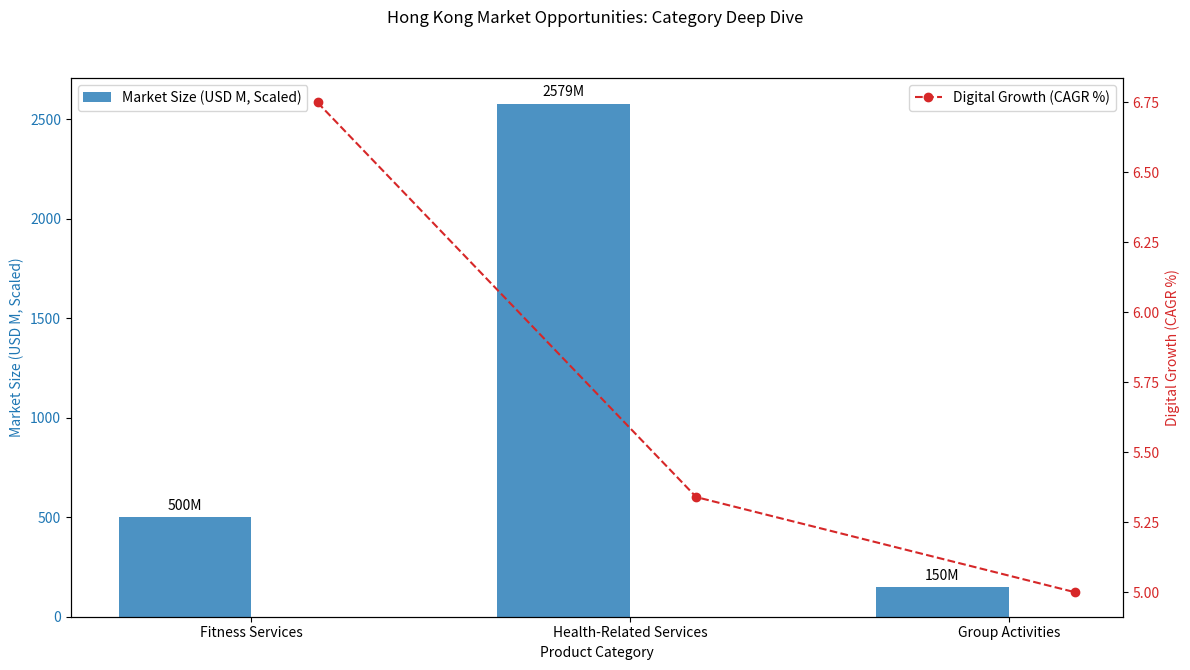

Write the Python code that produced this figure.
import matplotlib.pyplot as plt
import numpy as np
import pandas as pd

# Data based on provided facts (using placeholder for Group Activities)
# Note: Market sizes are in different units (USD millions vs billions), scaled for visualization.
# Digital Fitness: $235.34M by 2025 (6.75% CAGR)
# Health Services: $25.79B by 2025 (5.34% CAGR) -> $25790M
# Fitness Industry Revenue: >$500M annually

data = {
    'Category': ['Fitness Services', 'Health-Related Services', 'Group Activities'],
    'Projected Market Size (USD M, Scaled)': [500, 2579, 150], # Scaled Health Services (25790/10), Placeholder for Group
    'Digital Growth Potential (CAGR %)': [6.75, 5.34, 5.0] # Placeholder for Group
}
df = pd.DataFrame(data)

# --- Visualization ---
x = np.arange(len(df['Category']))
width = 0.35

fig, ax1 = plt.subplots(figsize=(12, 7))

# Bar chart for Market Size (Left Y-axis)
color = 'tab:blue'
rects1 = ax1.bar(x - width/2, df['Projected Market Size (USD M, Scaled)'], width, label='Market Size (USD M, Scaled)', color=color, alpha=0.8)
ax1.set_xlabel('Product Category')
ax1.set_ylabel('Market Size (USD M, Scaled)', color=color)
ax1.tick_params(axis='y', labelcolor=color)
ax1.set_xticks(x)
ax1.set_xticklabels(df['Category'])
ax1.legend(loc='upper left')

# Line chart for Growth Rate (Right Y-axis)
ax2 = ax1.twinx() # instantiate a second axes that shares the same x-axis
color = 'tab:red'
line1 = ax2.plot(x + width/2, df['Digital Growth Potential (CAGR %)'], label='Digital Growth (CAGR %)', color=color, marker='o', linestyle='--')
ax2.set_ylabel('Digital Growth (CAGR %)', color=color)
ax2.tick_params(axis='y', labelcolor=color)
ax2.legend(loc='upper right')

fig.suptitle('Hong Kong Market Opportunities: Category Deep Dive')
fig.tight_layout(rect=[0, 0.03, 1, 0.95]) # Adjust layout to prevent title overlap

# Add labels to bars
for rect in rects1:
    height = rect.get_height()
    ax1.annotate(f'{height:.0f}M',
                 xy=(rect.get_x() + rect.get_width() / 2, height),
                 xytext=(0, 3), # 3 points vertical offset
                 textcoords="offset points",
                 ha='center', va='bottom')

plt.show()
# To save the plot:
# plt.savefig('category_deep_dive_chart.png', dpi=300)